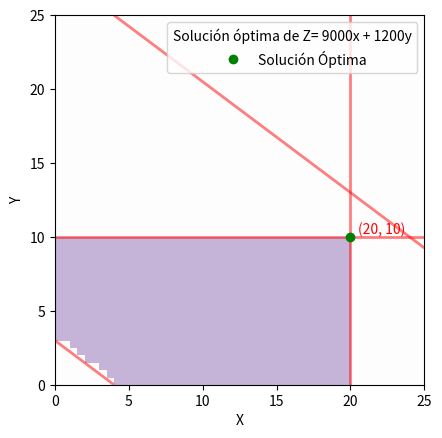

Python code for this plot:
import numpy as np
import matplotlib.pyplot as plt

# Función objetivo
def F_O(x, y):
    return 9000 * x + 1200 * y

# Restricciones
def restri1(x):
    return x - 20

def restri2(y):
    return y - 10

def restri3(x, y):
    return 3 * x + 4 * y - 12

# Rango de valores para X y Y
x = np.linspace(0, 25, 50)
y = np.linspace(0, 25, 50)

# Crear malla de coordenadas
X, Y = np.meshgrid(x, y)

# Evaluar restricciones en la malla
restriccion1 = restri1(X)
restriccion2 = restri2(Y)
restriccion3 = restri3(X, Y)

# Verificar la región factible
area_factible = (restriccion1 <= 0) & (restriccion2 <= 0) & (restriccion3 >= 0)

# Crear figura y subgráfico
plt.figure()

# Colorear la región factible
plt.imshow(area_factible, extent=(0, 25, 0, 25), origin='lower', cmap='Purples', alpha=0.3)

# Restricciones
plt.contour(X, Y, restriccion1, [0], colors='red', alpha=0.5, linewidths=2, label='X <= 20')
plt.contour(X, Y, restriccion2, [0], colors='red', alpha=0.5, linewidths=2, label='Y <= 10')
plt.contour(X, Y, restriccion3, [0, 100], colors='red', alpha=0.5, linewidths=2, label='3X + 4Y >= 12')

# Punto de la solución óptima
opt_x = 20
opt_y = 10
opt_z = F_O(opt_x, opt_y)
plt.plot(opt_x, opt_y, 'go', label='Solución Óptima')
plt.text(opt_x + 0.5, opt_y, f'({opt_x}, {opt_y})', verticalalignment='bottom', horizontalalignment='left', color='red')

# Etiquetas de los ejes
plt.xlabel('X')
plt.ylabel('Y')

# Rango de los ejes
plt.xlim(0, 25)
plt.ylim(0, 25)

# Leyenda
plt.legend(title='Solución óptima de Z= 9000x + 1200y')

# Mostrar gráfico
plt.show()
